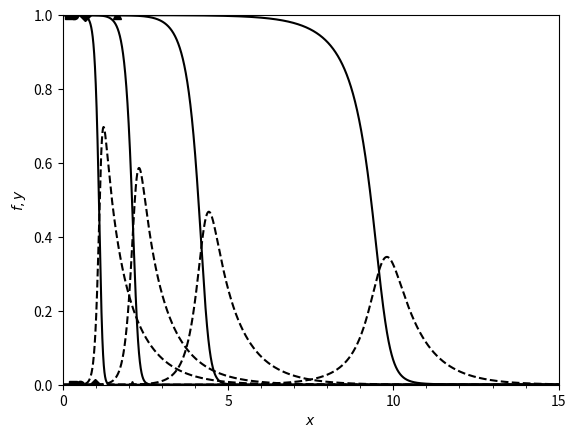

Write Python code to recreate this figure. (Note: this script raises an exception after producing the figure.)
import numpy as np
from scipy.integrate import ode
from scipy import optimize as sciopt
import matplotlib.pyplot as plt
from matplotlib.ticker import MultipleLocator, FormatStrFormatter

def func_mcj(x):
    ms_squared = ((GAMMA - 1.0) * x**2 + 2.0) / \
        (2.0 * GAMMA * x**2 - (GAMMA - 1.0))
    ms = np.sqrt(ms_squared)

    a = (GAMMA * ms_squared + 1.0) / (GAMMA + 1.0)
    b = (ms_squared * 2.0 * GAMMA * (GAMMA - 1.0)) / \
        ((1.0 - a)**2  * (GAMMA + 1.0))
    p = a + (1.0 - a) * np.sqrt(1.0 - b * Q)
    u = (1.0 - p) / (GAMMA * ms) + ms
    rho = ms / u

    return u - np.sqrt(p / rho)

def deriv(x, y):
    q = Q * (1.0 - y[0] - y[1])
    if q > Q:
        raise Exception("x = %g" % x)
#    if (1.0 - B * q) < 0:
#        raise Exception("negative expr for sqrt, x = %g, q = %g" % (x, q))
    p = A + (1.0 - A) * np.sqrt(1.0 - B * q)
    u = (1.0 - p) / (GAMMA * MS) + MS
    rho = MS / u
    T = p / rho
    ri = y[0] * np.exp(ONE_OVER_EPSI * (1.0 / TI - 1.0 / T))
    rb = y[0] * y[1] * np.exp(ONE_OVER_EPSB * (1.0 / tb - 1.0 / T))
    rc = y[1]
    return np.array([-(ri + rb) / u, (ri + rb - rc) / u])


temperature = []

# Parameters.
GAMMA = 1.2
OVERDRIVE = 1.2
Q = 3.0
EPSI = 1.0 / 20.0
EPSB = 1.0 / 8.0
ONE_OVER_EPSI = 20.0
ONE_OVER_EPSB = 8.0
TI = 3.0
TBLIST = [0.8]
#TBLIST = [0.8, 0.85, 0.9, 0.95]
TBLIST = [0.8, 0.85, 0.9, 0.95]

f0 = 1.0
y0 = 0.0

RB = 15.0
N = 500000
ics = np.array([f0, y0])
x = np.linspace(0, RB, N)
soln = []
markerStyles = ['sk', 'ok', 'Dk', '^k']
markerIdxForF = [6000, 11500, 23000, 55000]
markerIdxForY = [10000, 17000, 33000, 70000]

#lboundary = 0.4
#rboundary = 0.5484858816226549
##0.54542578792120033
#x = np.linspace(lboundary, rboundary, 10000)
#f = func_mcj(x[:])
#print(f[0:5])
#print(f[-5:-1])
#plt.plot(x, f)
##plt.show()
##MCJ = sciopt.newton(func_mcj, 0.54)
##print("MCJ = ", MCJ)
MCJ = 2.2415942168486818
MAMBIENT_SQUARED = OVERDRIVE * MCJ**2
MS_SQUARED = ((GAMMA - 1.0) * MAMBIENT_SQUARED + 2.0) / \
    (2.0 * GAMMA * MAMBIENT_SQUARED - (GAMMA - 1.0))
MS = np.sqrt(MS_SQUARED)
A = (GAMMA * MS_SQUARED + 1.0) / (GAMMA + 1.0)
B = (MS_SQUARED * 2.0 * GAMMA * (GAMMA - 1.0)) / \
    ((1.0 - A)**2.0 * (GAMMA + 1.0))

for j in range(len(TBLIST)):
    tb = TBLIST[j]
    cursoln = np.zeros((N, 2))
    soln.append(cursoln)
    cursoln[0, :] = ics
    integrator = ode(deriv).set_integrator('vode', method='bdf', order=5)
    integrator.set_initial_value(ics, 0)
    i = 0
    while integrator.successful() and integrator.t < RB:
        i += 1
        integrator.integrate(x[i])
        cursoln[i, :] = integrator.y

plt.figure()
for i in range(len(TBLIST)):
    plt.plot(x, soln[i][:, 0], '-k')
    plt.plot(x, soln[i][:, 1], '--k')
    plt.plot(x[markerIdxForF[i]], soln[i][markerIdxForF[i], 0], markerStyles[i])
    plt.plot(x[markerIdxForY[i]], soln[i][markerIdxForY[i], 1], markerStyles[i])
plt.xlabel(r'$x$')
plt.ylabel(r'$f,y$')
plt.xlim([0, RB])
plt.ylim([0.0, 1.0])
plt.xticks(range(0, 16, 5))
ax = plt.gca()
minorLocator = MultipleLocator(1)
ax.xaxis.set_minor_locator(minorLocator)
#plt.show()
plt.savefig('images/steady_structure.eps')
